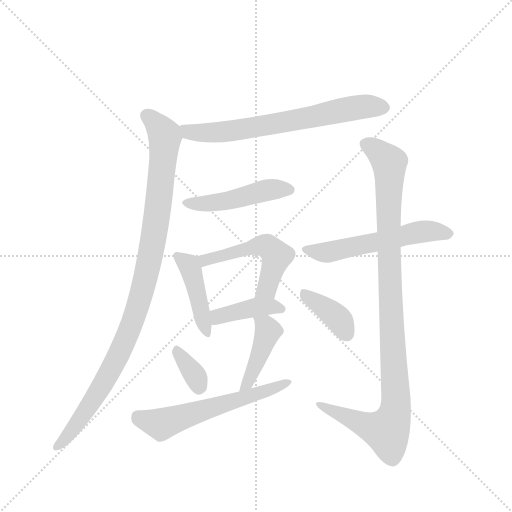
t = 0.00 s
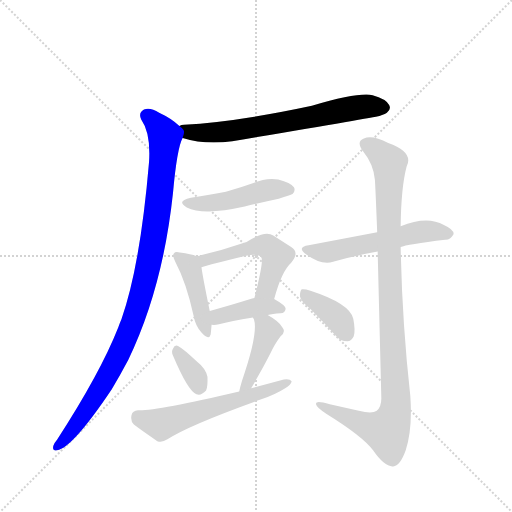
t = 1.85 s
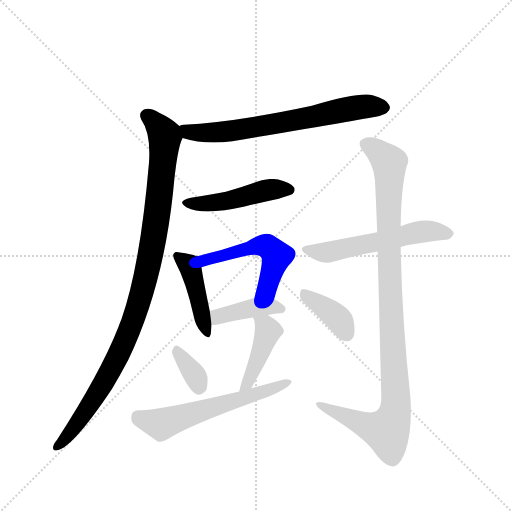
t = 3.70 s
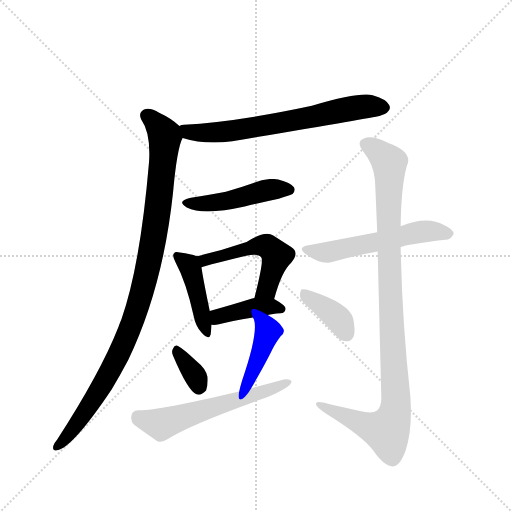
t = 5.56 s
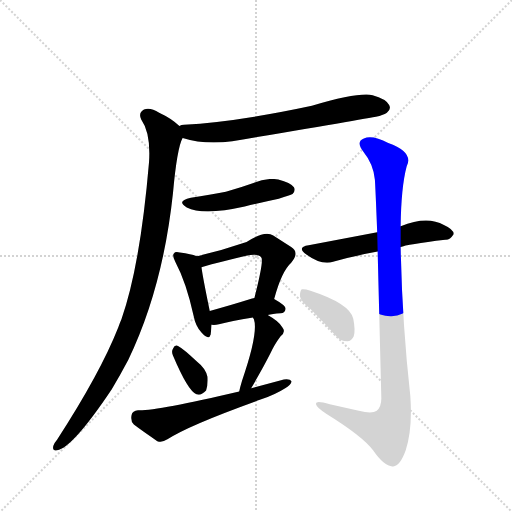
t = 7.41 s
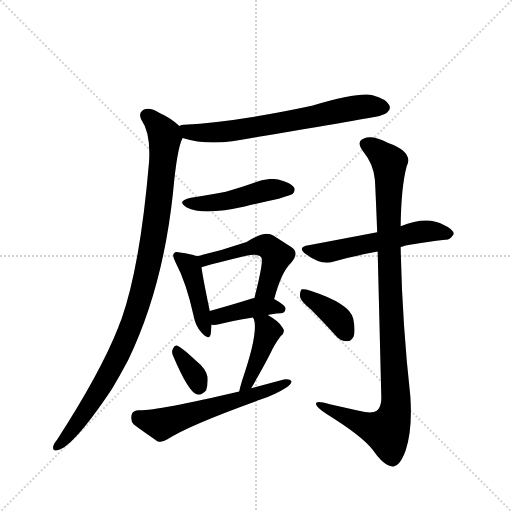
t = 9.26 s

The animated SVG that drew these frames (rendered in a browser with its animation timeline set to each time). Animation: 12 CSS @keyframes rules; one cycle of 9.26 s.

<svg version="1.1" viewBox="0 0 1024 1024" xmlns="http://www.w3.org/2000/svg">
  <g stroke="lightgray" stroke-dasharray="1,1" stroke-width="1" transform="scale(4, 4)">
    <line x1="0" y1="0" x2="256" y2="256"></line>
    <line x1="256" y1="0" x2="0" y2="256"></line>
    <line x1="128" y1="0" x2="128" y2="256"></line>
    <line x1="0" y1="128" x2="256" y2="128"></line>
  </g>
  <g transform="scale(0.92, -0.92) translate(60, -900)">
    <style type="text/css">
      
        @keyframes keyframes0 {
          from {
            stroke: blue;
            stroke-dashoffset: 701;
            stroke-width: 128;
          }
          70% {
            animation-timing-function: step-end;
            stroke: blue;
            stroke-dashoffset: 0;
            stroke-width: 128;
          }
          to {
            stroke: black;
            stroke-width: 1024;
          }
        }
        #make-me-a-hanzi-animation-0 {
          animation: keyframes0 0.8204752604166666s both;
          animation-delay: 0s;
          animation-timing-function: linear;
        }
      
        @keyframes keyframes1 {
          from {
            stroke: blue;
            stroke-dashoffset: 1045;
            stroke-width: 128;
          }
          77% {
            animation-timing-function: step-end;
            stroke: blue;
            stroke-dashoffset: 0;
            stroke-width: 128;
          }
          to {
            stroke: black;
            stroke-width: 1024;
          }
        }
        #make-me-a-hanzi-animation-1 {
          animation: keyframes1 1.1004231770833333s both;
          animation-delay: 0.8204752604166666s;
          animation-timing-function: linear;
        }
      
        @keyframes keyframes2 {
          from {
            stroke: blue;
            stroke-dashoffset: 480;
            stroke-width: 128;
          }
          61% {
            animation-timing-function: step-end;
            stroke: blue;
            stroke-dashoffset: 0;
            stroke-width: 128;
          }
          to {
            stroke: black;
            stroke-width: 1024;
          }
        }
        #make-me-a-hanzi-animation-2 {
          animation: keyframes2 0.640625s both;
          animation-delay: 1.9208984375s;
          animation-timing-function: linear;
        }
      
        @keyframes keyframes3 {
          from {
            stroke: blue;
            stroke-dashoffset: 439;
            stroke-width: 128;
          }
          59% {
            animation-timing-function: step-end;
            stroke: blue;
            stroke-dashoffset: 0;
            stroke-width: 128;
          }
          to {
            stroke: black;
            stroke-width: 1024;
          }
        }
        #make-me-a-hanzi-animation-3 {
          animation: keyframes3 0.6072591145833334s both;
          animation-delay: 2.5615234375s;
          animation-timing-function: linear;
        }
      
        @keyframes keyframes4 {
          from {
            stroke: blue;
            stroke-dashoffset: 532;
            stroke-width: 128;
          }
          63% {
            animation-timing-function: step-end;
            stroke: blue;
            stroke-dashoffset: 0;
            stroke-width: 128;
          }
          to {
            stroke: black;
            stroke-width: 1024;
          }
        }
        #make-me-a-hanzi-animation-4 {
          animation: keyframes4 0.6829427083333334s both;
          animation-delay: 3.1687825520833335s;
          animation-timing-function: linear;
        }
      
        @keyframes keyframes5 {
          from {
            stroke: blue;
            stroke-dashoffset: 411;
            stroke-width: 128;
          }
          57% {
            animation-timing-function: step-end;
            stroke: blue;
            stroke-dashoffset: 0;
            stroke-width: 128;
          }
          to {
            stroke: black;
            stroke-width: 1024;
          }
        }
        #make-me-a-hanzi-animation-5 {
          animation: keyframes5 0.58447265625s both;
          animation-delay: 3.851725260416667s;
          animation-timing-function: linear;
        }
      
        @keyframes keyframes6 {
          from {
            stroke: blue;
            stroke-dashoffset: 349;
            stroke-width: 128;
          }
          53% {
            animation-timing-function: step-end;
            stroke: blue;
            stroke-dashoffset: 0;
            stroke-width: 128;
          }
          to {
            stroke: black;
            stroke-width: 1024;
          }
        }
        #make-me-a-hanzi-animation-6 {
          animation: keyframes6 0.5340169270833334s both;
          animation-delay: 4.436197916666667s;
          animation-timing-function: linear;
        }
      
        @keyframes keyframes7 {
          from {
            stroke: blue;
            stroke-dashoffset: 437;
            stroke-width: 128;
          }
          59% {
            animation-timing-function: step-end;
            stroke: blue;
            stroke-dashoffset: 0;
            stroke-width: 128;
          }
          to {
            stroke: black;
            stroke-width: 1024;
          }
        }
        #make-me-a-hanzi-animation-7 {
          animation: keyframes7 0.6056315104166666s both;
          animation-delay: 4.97021484375s;
          animation-timing-function: linear;
        }
      
        @keyframes keyframes8 {
          from {
            stroke: blue;
            stroke-dashoffset: 602;
            stroke-width: 128;
          }
          66% {
            animation-timing-function: step-end;
            stroke: blue;
            stroke-dashoffset: 0;
            stroke-width: 128;
          }
          to {
            stroke: black;
            stroke-width: 1024;
          }
        }
        #make-me-a-hanzi-animation-8 {
          animation: keyframes8 0.7399088541666666s both;
          animation-delay: 5.575846354166667s;
          animation-timing-function: linear;
        }
      
        @keyframes keyframes9 {
          from {
            stroke: blue;
            stroke-dashoffset: 571;
            stroke-width: 128;
          }
          65% {
            animation-timing-function: step-end;
            stroke: blue;
            stroke-dashoffset: 0;
            stroke-width: 128;
          }
          to {
            stroke: black;
            stroke-width: 1024;
          }
        }
        #make-me-a-hanzi-animation-9 {
          animation: keyframes9 0.7146809895833334s both;
          animation-delay: 6.315755208333334s;
          animation-timing-function: linear;
        }
      
        @keyframes keyframes10 {
          from {
            stroke: blue;
            stroke-dashoffset: 1062;
            stroke-width: 128;
          }
          78% {
            animation-timing-function: step-end;
            stroke: blue;
            stroke-dashoffset: 0;
            stroke-width: 128;
          }
          to {
            stroke: black;
            stroke-width: 1024;
          }
        }
        #make-me-a-hanzi-animation-10 {
          animation: keyframes10 1.1142578125s both;
          animation-delay: 7.030436197916667s;
          animation-timing-function: linear;
        }
      
        @keyframes keyframes11 {
          from {
            stroke: blue;
            stroke-dashoffset: 388;
            stroke-width: 128;
          }
          56% {
            animation-timing-function: step-end;
            stroke: blue;
            stroke-dashoffset: 0;
            stroke-width: 128;
          }
          to {
            stroke: black;
            stroke-width: 1024;
          }
        }
        #make-me-a-hanzi-animation-11 {
          animation: keyframes11 0.5657552083333334s both;
          animation-delay: 8.144694010416668s;
          animation-timing-function: linear;
        }
      
    </style>
    
      <path d="M 337 600 Q 385 585 445 593 Q 748 644 765 648 Q 777 652 781 655 Q 791 662 786 672 Q 779 685 750 693 Q 720 700 618 670 Q 449 634 340 629 Q 334 629 330 626 C 301 619 308 608 337 600 Z" fill="lightgray"></path>
    
      <path d="M 330 626 Q 314 642 286 655 Q 267 667 253 662 Q 240 655 247 640 Q 268 610 264 548 Q 245 323 204 206 Q 200 197 197 188 Q 158 89 64 -56 Q 58 -63 56 -69 Q 53 -81 64 -79 Q 98 -73 183 54 Q 201 84 219 118 Q 294 274 316 480 Q 325 579 337 600 C 342 616 342 616 330 626 Z" fill="lightgray"></path>
    
      <path d="M 355 470 Q 322 463 346 449 Q 382 431 472 451 Q 508 460 546 468 Q 571 475 576 478 Q 583 485 579 493 Q 572 503 545 510 Q 517 514 491 502 Q 463 492 431 483 Q 397 476 355 470 Z" fill="lightgray"></path>
    
      <path d="M 368 343 Q 358 347 331 351 Q 321 354 318 349 Q 314 345 321 331 Q 345 286 361 213 Q 365 191 378 177 Q 394 159 398 173 Q 399 182 400 194 L 396 224 Q 381 296 378 319 C 375 341 375 341 368 343 Z" fill="lightgray"></path>
    
      <path d="M 536 250 Q 552 310 573 329 Q 592 351 573 363 L 534 388 Q 516 400 476 374 Q 424 356 368 343 C 339 336 349 310 378 319 Q 396 325 475 344 Q 502 350 508 340 Q 514 334 493 252 C 486 223 528 221 536 250 Z" fill="lightgray"></path>
    
      <path d="M 522 215 Q 532 218 550 219 Q 560 220 561 229 Q 561 236 536 250 L 493 252 Q 489 252 488 251 Q 437 235 396 224 C 367 216 370 196 400 194 Q 407 193 416 195 Q 441 202 490 210 L 522 215 Z" fill="lightgray"></path>
    
      <path d="M 316 127 Q 349 49 367 43 Q 377 39 388 51 Q 392 61 391 81 Q 387 99 368 114 Q 340 141 327 148 Q 320 152 316 142 Q 312 136 316 127 Z" fill="lightgray"></path>
    
      <path d="M 486 56 Q 513 102 529 134 Q 536 150 550 169 Q 562 179 554 188 Q 547 201 522 215 C 496 230 478 237 490 210 Q 490 209 492 206 Q 502 176 466 72 Q 462 59 460 49 C 454 20 471 30 486 56 Z" fill="lightgray"></path>
    
      <path d="M 460 49 Q 276 6 240 8 Q 228 7 226 -2 Q 223 -15 231 -23 Q 252 -39 282 -59 Q 292 -63 304 -55 Q 349 -25 508 32 Q 538 42 560 56 Q 573 63 574 71 Q 570 77 557 75 L 486 56 L 460 49 Z" fill="lightgray"></path>
    
      <path d="M 811 363 Q 824 369 908 379 Q 918 378 926 391 Q 927 401 905 411 Q 868 432 811 408 L 760 395 L 611 367 Q 584 363 606 347 Q 639 323 664 331 Q 706 343 761 353 L 811 363 Z" fill="lightgray"></path>
    
      <path d="M 761 353 L 769 34 Q 769 15 759 7 Q 749 0 720 7 L 657 21 Q 624 31 627 21 Q 628 14 650 0 Q 729 -49 751 -79 Q 776 -115 794 -114 Q 809 -115 822 -79 Q 837 -33 832 39 Q 814 201 811 363 L 811 408 Q 812 493 824 538 Q 840 569 784 589 Q 750 607 731 599 Q 713 592 730 570 Q 752 543 755 509 Q 756 496 760 395 L 761 353 Z" fill="lightgray"></path>
    
      <path d="M 616 227 Q 641 202 670 170 Q 680 158 695 158 Q 704 158 709 169 Q 713 181 708 207 Q 701 240 615 268 Q 602 272 596 271 Q 592 267 592 256 Q 593 246 616 227 Z" fill="lightgray"></path>
    
    
      <clipPath id="make-me-a-hanzi-clip-0">
        <path d="M 337 600 Q 385 585 445 593 Q 748 644 765 648 Q 777 652 781 655 Q 791 662 786 672 Q 779 685 750 693 Q 720 700 618 670 Q 449 634 340 629 Q 334 629 330 626 C 301 619 308 608 337 600 Z"></path>
      </clipPath>
      <path clip-path="url(#make-me-a-hanzi-clip-0)" d="M 337 621 L 350 613 L 373 612 L 456 616 L 706 665 L 775 666" fill="none" id="make-me-a-hanzi-animation-0" stroke-dasharray="573 1146" stroke-linecap="round"></path>
    
      <clipPath id="make-me-a-hanzi-clip-1">
        <path d="M 330 626 Q 314 642 286 655 Q 267 667 253 662 Q 240 655 247 640 Q 268 610 264 548 Q 245 323 204 206 Q 200 197 197 188 Q 158 89 64 -56 Q 58 -63 56 -69 Q 53 -81 64 -79 Q 98 -73 183 54 Q 201 84 219 118 Q 294 274 316 480 Q 325 579 337 600 C 342 616 342 616 330 626 Z"></path>
      </clipPath>
      <path clip-path="url(#make-me-a-hanzi-clip-1)" d="M 259 649 L 296 610 L 298 587 L 276 393 L 250 271 L 207 147 L 159 55 L 95 -37 L 65 -70" fill="none" id="make-me-a-hanzi-animation-1" stroke-dasharray="917 1834" stroke-linecap="round"></path>
    
      <clipPath id="make-me-a-hanzi-clip-2">
        <path d="M 355 470 Q 322 463 346 449 Q 382 431 472 451 Q 508 460 546 468 Q 571 475 576 478 Q 583 485 579 493 Q 572 503 545 510 Q 517 514 491 502 Q 463 492 431 483 Q 397 476 355 470 Z"></path>
      </clipPath>
      <path clip-path="url(#make-me-a-hanzi-clip-2)" d="M 348 461 L 403 458 L 526 488 L 568 487" fill="none" id="make-me-a-hanzi-animation-2" stroke-dasharray="352 704" stroke-linecap="round"></path>
    
      <clipPath id="make-me-a-hanzi-clip-3">
        <path d="M 368 343 Q 358 347 331 351 Q 321 354 318 349 Q 314 345 321 331 Q 345 286 361 213 Q 365 191 378 177 Q 394 159 398 173 Q 399 182 400 194 L 396 224 Q 381 296 378 319 C 375 341 375 341 368 343 Z"></path>
      </clipPath>
      <path clip-path="url(#make-me-a-hanzi-clip-3)" d="M 325 344 L 354 316 L 388 177" fill="none" id="make-me-a-hanzi-animation-3" stroke-dasharray="311 622" stroke-linecap="round"></path>
    
      <clipPath id="make-me-a-hanzi-clip-4">
        <path d="M 536 250 Q 552 310 573 329 Q 592 351 573 363 L 534 388 Q 516 400 476 374 Q 424 356 368 343 C 339 336 349 310 378 319 Q 396 325 475 344 Q 502 350 508 340 Q 514 334 493 252 C 486 223 528 221 536 250 Z"></path>
      </clipPath>
      <path clip-path="url(#make-me-a-hanzi-clip-4)" d="M 376 339 L 386 334 L 493 365 L 510 367 L 526 361 L 541 344 L 538 331 L 520 272 L 501 263" fill="none" id="make-me-a-hanzi-animation-4" stroke-dasharray="404 808" stroke-linecap="round"></path>
    
      <clipPath id="make-me-a-hanzi-clip-5">
        <path d="M 522 215 Q 532 218 550 219 Q 560 220 561 229 Q 561 236 536 250 L 493 252 Q 489 252 488 251 Q 437 235 396 224 C 367 216 370 196 400 194 Q 407 193 416 195 Q 441 202 490 210 L 522 215 Z"></path>
      </clipPath>
      <path clip-path="url(#make-me-a-hanzi-clip-5)" d="M 404 202 L 422 215 L 485 230 L 536 234 L 552 228" fill="none" id="make-me-a-hanzi-animation-5" stroke-dasharray="283 566" stroke-linecap="round"></path>
    
      <clipPath id="make-me-a-hanzi-clip-6">
        <path d="M 316 127 Q 349 49 367 43 Q 377 39 388 51 Q 392 61 391 81 Q 387 99 368 114 Q 340 141 327 148 Q 320 152 316 142 Q 312 136 316 127 Z"></path>
      </clipPath>
      <path clip-path="url(#make-me-a-hanzi-clip-6)" d="M 326 138 L 363 85 L 372 58" fill="none" id="make-me-a-hanzi-animation-6" stroke-dasharray="221 442" stroke-linecap="round"></path>
    
      <clipPath id="make-me-a-hanzi-clip-7">
        <path d="M 486 56 Q 513 102 529 134 Q 536 150 550 169 Q 562 179 554 188 Q 547 201 522 215 C 496 230 478 237 490 210 Q 490 209 492 206 Q 502 176 466 72 Q 462 59 460 49 C 454 20 471 30 486 56 Z"></path>
      </clipPath>
      <path clip-path="url(#make-me-a-hanzi-clip-7)" d="M 495 210 L 523 179 L 480 69 L 466 53" fill="none" id="make-me-a-hanzi-animation-7" stroke-dasharray="309 618" stroke-linecap="round"></path>
    
      <clipPath id="make-me-a-hanzi-clip-8">
        <path d="M 460 49 Q 276 6 240 8 Q 228 7 226 -2 Q 223 -15 231 -23 Q 252 -39 282 -59 Q 292 -63 304 -55 Q 349 -25 508 32 Q 538 42 560 56 Q 573 63 574 71 Q 570 77 557 75 L 486 56 L 460 49 Z"></path>
      </clipPath>
      <path clip-path="url(#make-me-a-hanzi-clip-8)" d="M 239 -5 L 290 -22 L 493 40 L 568 69" fill="none" id="make-me-a-hanzi-animation-8" stroke-dasharray="474 948" stroke-linecap="round"></path>
    
      <clipPath id="make-me-a-hanzi-clip-9">
        <path d="M 811 363 Q 824 369 908 379 Q 918 378 926 391 Q 927 401 905 411 Q 868 432 811 408 L 760 395 L 611 367 Q 584 363 606 347 Q 639 323 664 331 Q 706 343 761 353 L 811 363 Z"></path>
      </clipPath>
      <path clip-path="url(#make-me-a-hanzi-clip-9)" d="M 606 358 L 647 351 L 844 395 L 880 398 L 915 392" fill="none" id="make-me-a-hanzi-animation-9" stroke-dasharray="443 886" stroke-linecap="round"></path>
    
      <clipPath id="make-me-a-hanzi-clip-10">
        <path d="M 761 353 L 769 34 Q 769 15 759 7 Q 749 0 720 7 L 657 21 Q 624 31 627 21 Q 628 14 650 0 Q 729 -49 751 -79 Q 776 -115 794 -114 Q 809 -115 822 -79 Q 837 -33 832 39 Q 814 201 811 363 L 811 408 Q 812 493 824 538 Q 840 569 784 589 Q 750 607 731 599 Q 713 592 730 570 Q 752 543 755 509 Q 756 496 760 395 L 761 353 Z"></path>
      </clipPath>
      <path clip-path="url(#make-me-a-hanzi-clip-10)" d="M 737 584 L 766 567 L 786 546 L 785 361 L 800 12 L 787 -29 L 775 -37 L 634 19" fill="none" id="make-me-a-hanzi-animation-10" stroke-dasharray="934 1868" stroke-linecap="round"></path>
    
      <clipPath id="make-me-a-hanzi-clip-11">
        <path d="M 616 227 Q 641 202 670 170 Q 680 158 695 158 Q 704 158 709 169 Q 713 181 708 207 Q 701 240 615 268 Q 602 272 596 271 Q 592 267 592 256 Q 593 246 616 227 Z"></path>
      </clipPath>
      <path clip-path="url(#make-me-a-hanzi-clip-11)" d="M 600 262 L 666 216 L 694 173" fill="none" id="make-me-a-hanzi-animation-11" stroke-dasharray="260 520" stroke-linecap="round"></path>
    
  </g>
</svg>
